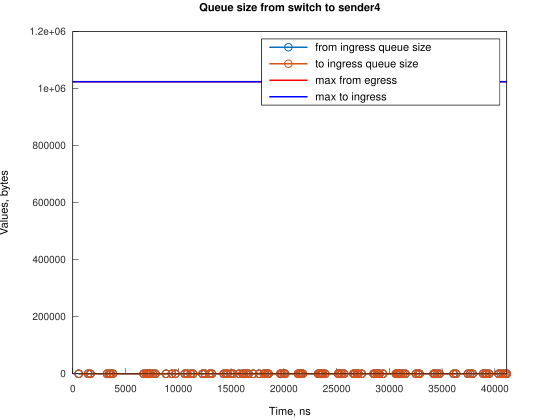

Values plotted in this chart, from the file beside it:
Time, from_ingress_queue_size, to_ingress_queue_size
561.9, 1, nan
561.9, 0, 0
1455, 1, 0
1455, 0, 0
1677, 1, 0
1678, 0, 0
3243, 1, 0
3243, 0, 0
3466, 1, 0
3466, 0, 0
3577, 1, 0
3577, 0, 0
3801, 1, 0
3801, 0, 0
6712, 1, 0
6712, 0, 0
6935, 1, 0
6935, 0, 0
7047, 1, 0
7047, 0, 0
7159, 1, 0
7159, 0, 0
7270, 1, 0
7270, 0, 0
7382, 1, 0
7382, 0, 0
7606, 1, 0
7606, 0, 0
7829, 1, 0
7829, 0, 0
8832, 1, 0
8832, 0, 0
9392, 1, 0
9392, 0, 0
9724, 1, 0
9724, 0, 0
10619, 1, 0
10619, 0, 0
10842, 1, 0
10842, 0, 0
11181, 1, 0
11181, 0, 0
11400, 1, 0
11400, 0, 0
12296, 1, 0
12296, 0, 0
12518, 1, 0
12518, 0, 0
12970, 1, 0
12970, 0, 0
13189, 1, 0
13189, 0, 0
14307, 1, 0
14307, 0, 0
14531, 1, 0
14531, 0, 0
14642, 1, 0
14642, 0, 0
14977, 1, 0
14977, 0, 0
... 140 more rows
